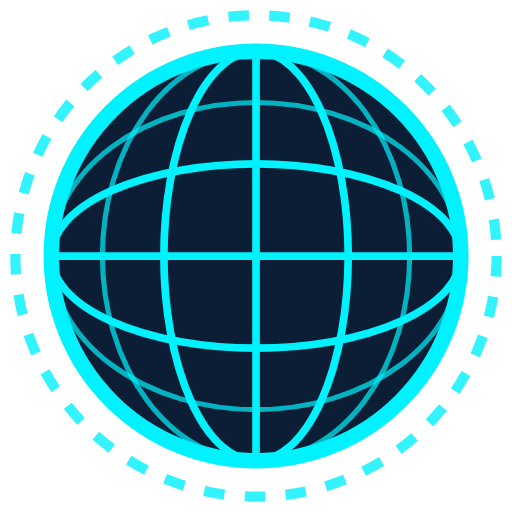
t = 0.00 s
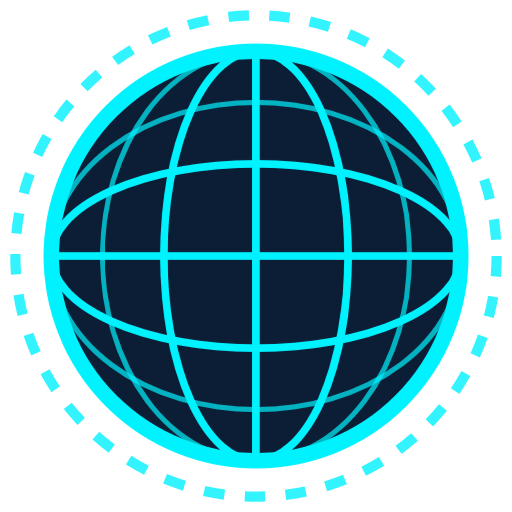
t = 3.00 s
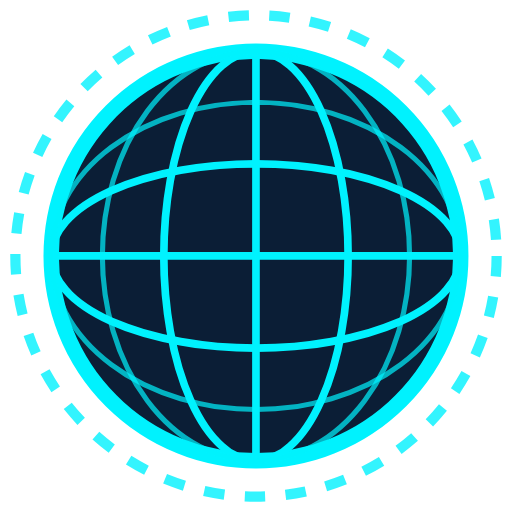
t = 6.00 s
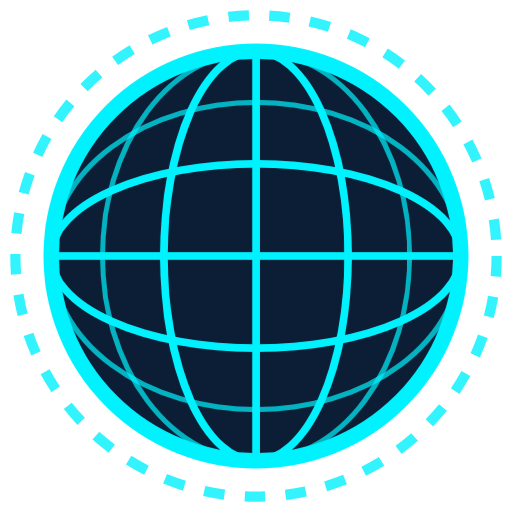
t = 9.00 s

The animated SVG that drew these frames (rendered in a browser with its animation timeline set to each time). Animation: 1 CSS @keyframes rule; frames cover the first 9.00 s, repeats indefinitely.

<svg xmlns="http://www.w3.org/2000/svg" viewBox="0 0 100 100">
  <style>
    @keyframes spin {
      0% { transform: rotate(0deg); }
      100% { transform: rotate(360deg); }
    }
    .globe-spin {
      animation: spin 12s linear infinite;
      transform-origin: 50px 50px;
    }
  </style>
  <!-- Outer dotted atmosphere ring -->
  <circle cx="50" cy="50" r="47" fill="none" stroke="#00F2FE" stroke-width="2" stroke-dasharray="4,4" opacity="0.8" />
  <g class="globe-spin">
    <!-- Globe sphere background -->
    <circle cx="50" cy="50" r="40" fill="#0b1e36" stroke="#00F2FE" stroke-width="3" />
    <!-- Latitudes -->
    <line x1="10" y1="50" x2="90" y2="50" stroke="#00F2FE" stroke-width="1.5" />
    <ellipse cx="50" cy="50" rx="40" ry="18" fill="none" stroke="#00F2FE" stroke-width="1.5" />
    <ellipse cx="50" cy="50" rx="40" ry="30" fill="none" stroke="#00F2FE" stroke-width="1.0" opacity="0.7" />
    <!-- Longitudes -->
    <line x1="50" y1="10" x2="50" y2="90" stroke="#00F2FE" stroke-width="1.5" />
    <ellipse cx="50" cy="50" rx="18" ry="40" fill="none" stroke="#00F2FE" stroke-width="1.5" />
    <ellipse cx="50" cy="50" rx="30" ry="40" fill="none" stroke="#00F2FE" stroke-width="1.0" opacity="0.7" />
  </g>
</svg>
